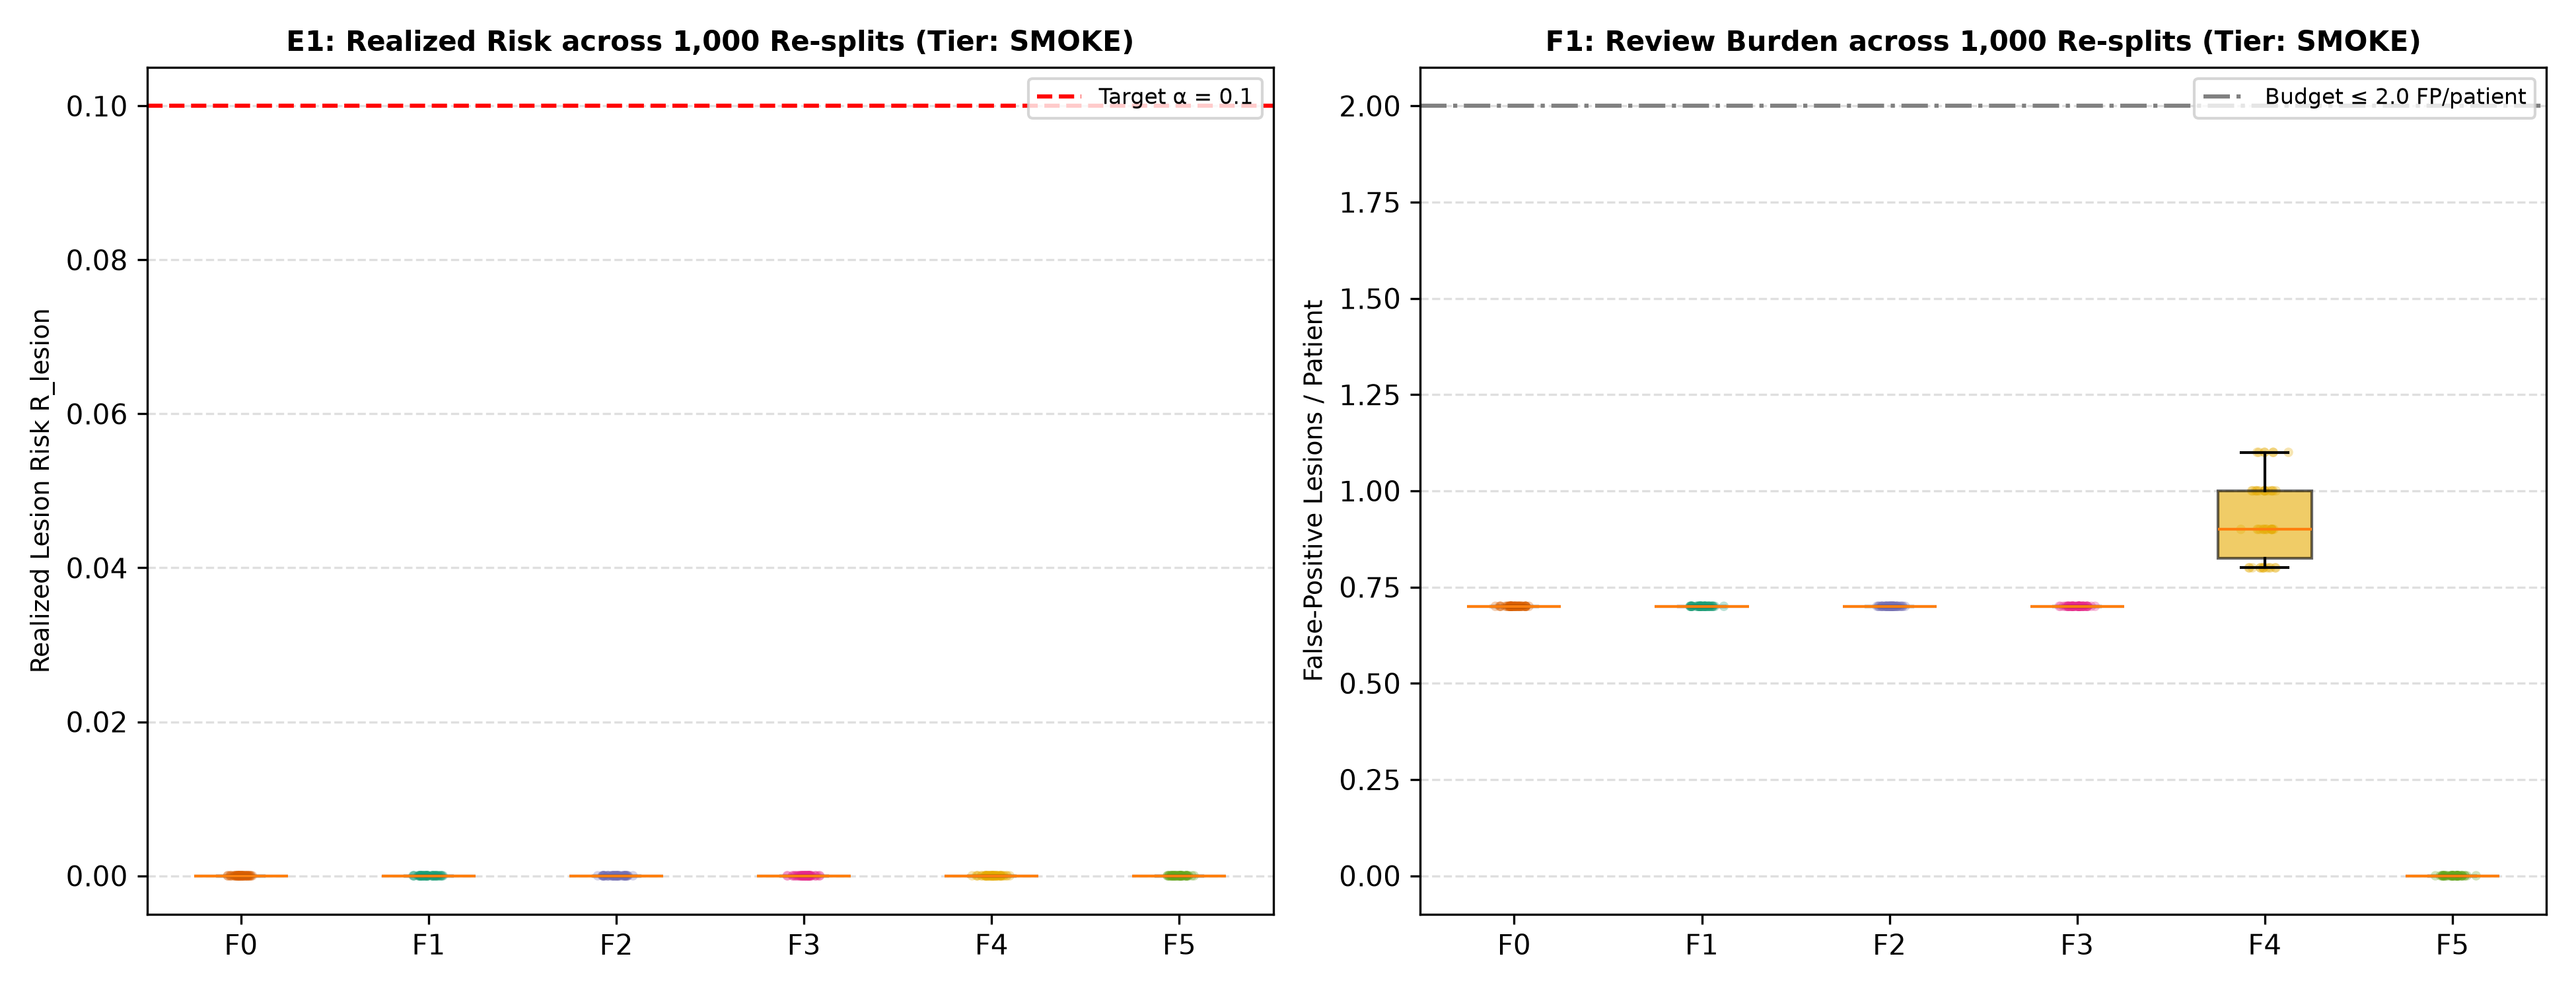

Source data for this figure (header and first rows):
split_id, family, realized_risk, fp_lesions, flagged_vol_ml
0, F0, 0.0, 0.7, 0.0
0, F1, 0.0, 0.7, 0.0
0, F2, 0.0, 0.7, 0.0
0, F3, 0.0, 0.7, 0.0
0, F4, 0.0, 0.8, 0.0
0, F5, 0.0, 0.0, 0.0
1, F0, 0.0, 0.7, 0.0
1, F1, 0.0, 0.7, 0.0
1, F2, 0.0, 0.7, 0.0
1, F3, 0.0, 0.7, 0.0
1, F4, 0.0, 0.9, 0.0
1, F5, 0.0, 0.0, 0.0
2, F0, 0.0, 0.7, 0.0
2, F1, 0.0, 0.7, 0.0
2, F2, 0.0, 0.7, 0.0
2, F3, 0.0, 0.7, 0.0
2, F4, 0.0, 1.0, 0.0
2, F5, 0.0, 0.0, 0.0
3, F0, 0.0, 0.7, 0.0
3, F1, 0.0, 0.7, 0.0
3, F2, 0.0, 0.7, 0.0
3, F3, 0.0, 0.7, 0.0
3, F4, 0.0, 1.0, 0.0
3, F5, 0.0, 0.0, 0.0
4, F0, 0.0, 0.7, 0.0
4, F1, 0.0, 0.7, 0.0
4, F2, 0.0, 0.7, 0.0
4, F3, 0.0, 0.7, 0.0
4, F4, 0.0, 0.8, 0.0
4, F5, 0.0, 0.0, 0.0
5, F0, 0.0, 0.7, 0.0
5, F1, 0.0, 0.7, 0.0
5, F2, 0.0, 0.7, 0.0
5, F3, 0.0, 0.7, 0.0
5, F4, 0.0, 0.8, 0.0
5, F5, 0.0, 0.0, 0.0
6, F0, 0.0, 0.7, 0.0
6, F1, 0.0, 0.7, 0.0
6, F2, 0.0, 0.7, 0.0
6, F3, 0.0, 0.7, 0.0
6, F4, 0.0, 0.9, 0.0
6, F5, 0.0, 0.0, 0.0
7, F0, 0.0, 0.7, 0.0
7, F1, 0.0, 0.7, 0.0
7, F2, 0.0, 0.7, 0.0
7, F3, 0.0, 0.7, 0.0
7, F4, 0.0, 1.0, 0.0
7, F5, 0.0, 0.0, 0.0
8, F0, 0.0, 0.7, 0.0
8, F1, 0.0, 0.7, 0.0
8, F2, 0.0, 0.7, 0.0
8, F3, 0.0, 0.7, 0.0
8, F4, 0.0, 1.0, 0.0
8, F5, 0.0, 0.0, 0.0
9, F0, 0.0, 0.7, 0.0
9, F1, 0.0, 0.7, 0.0
9, F2, 0.0, 0.7, 0.0
9, F3, 0.0, 0.7, 0.0
9, F4, 0.0, 0.9, 0.0
9, F5, 0.0, 0.0, 0.0
... 240 more rows
